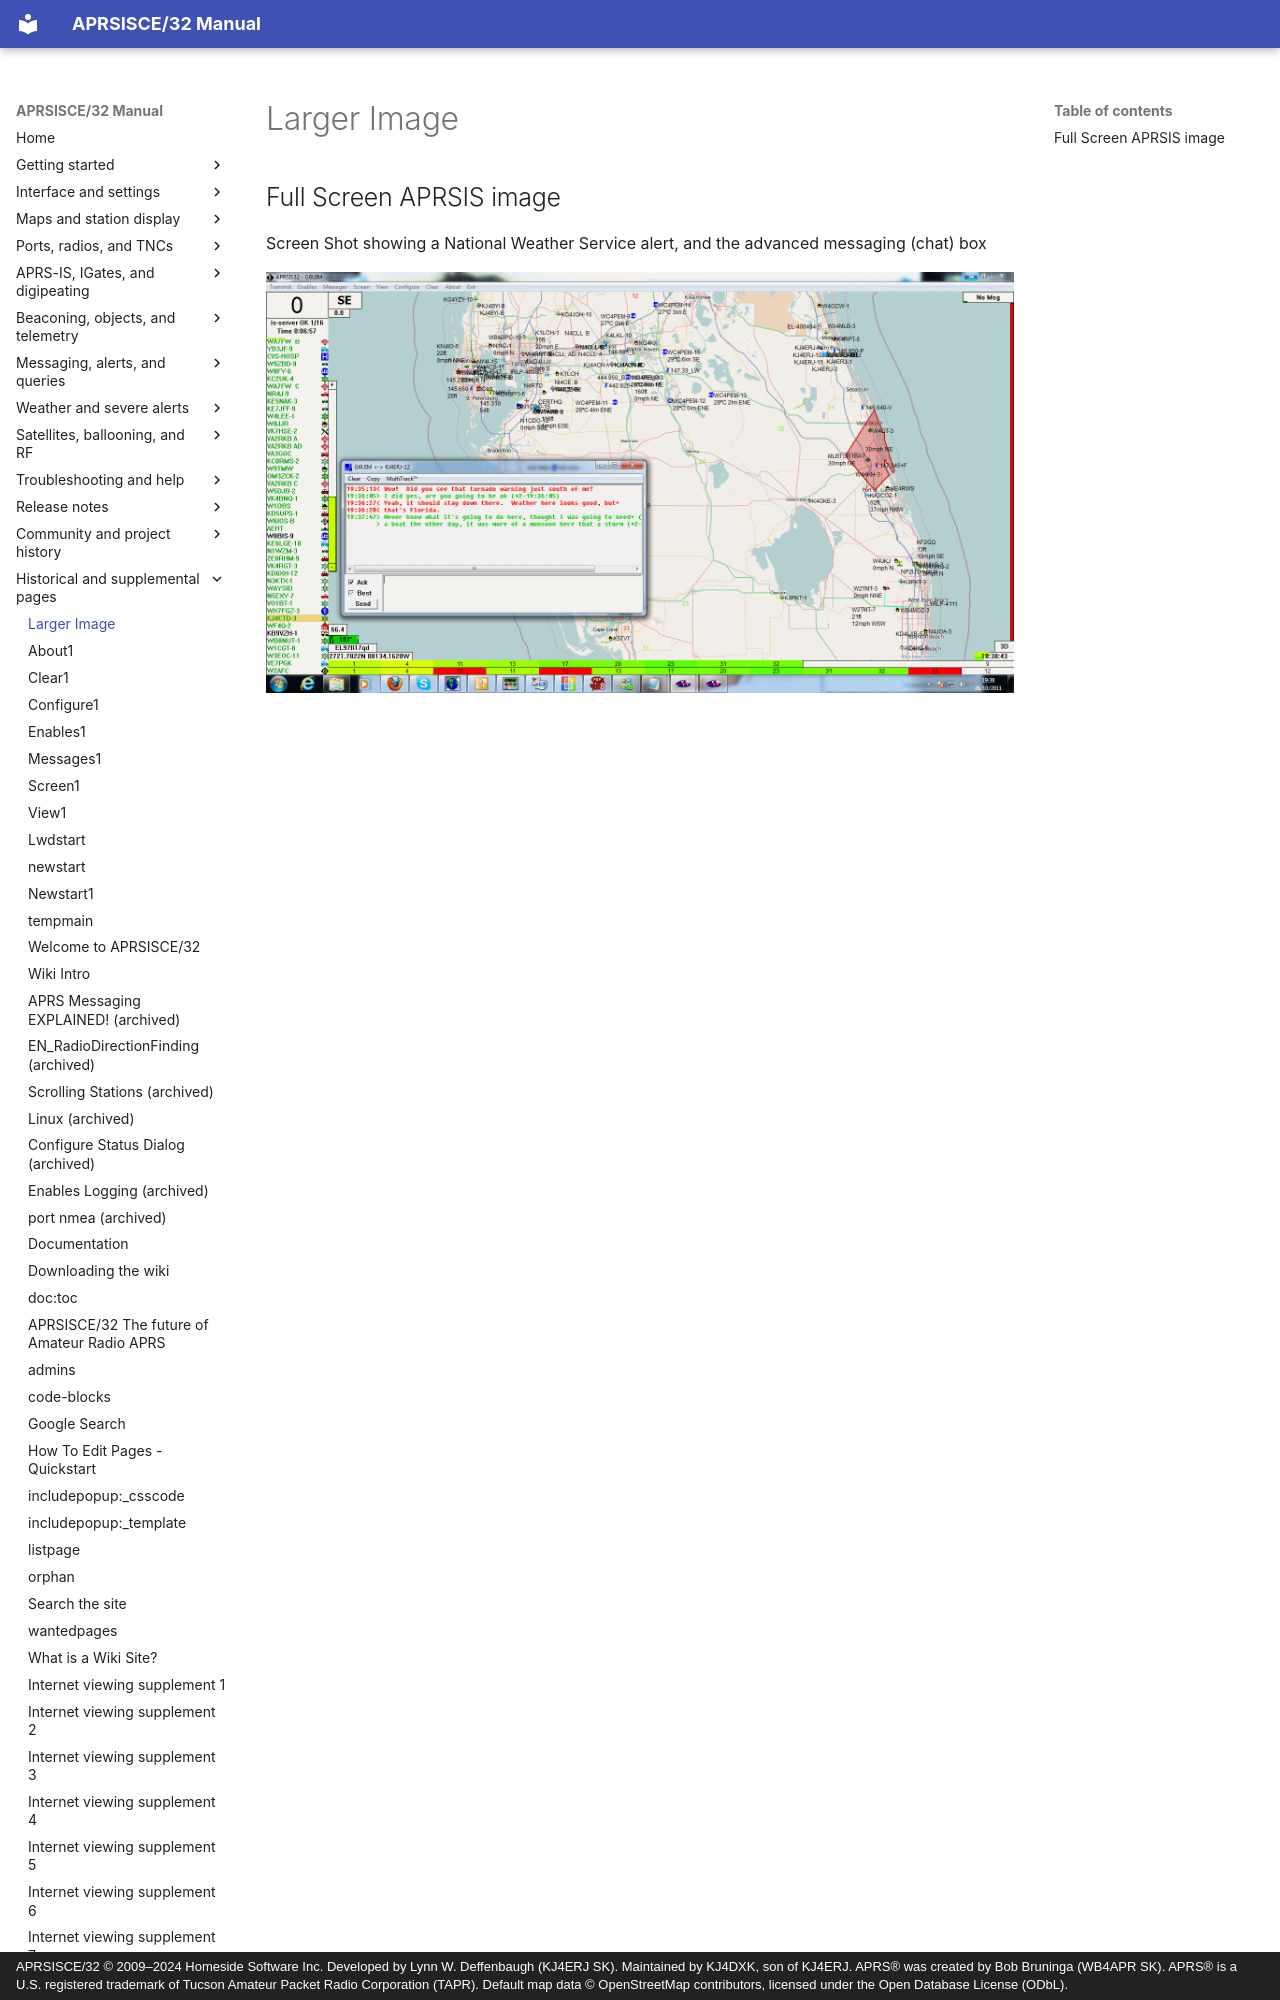

repository: kj4dxk/APRSIS32 · page: manual/aprsis-image/index.html · generator: mkdocs · copyright: APRSISCE/32 © 2009–2024 Homeside Software Inc. Developed by Lynn W. Deffenbaugh (KJ4ERJ SK). Maintained by KJ4DXK, son of KJ4ERJ. APRS® was created by Bob Bruninga (WB4APR SK). APRS® is a U.S. registered trademark of Tucson Amateur Packet Radio Corporation (TAPR). Default map data © OpenStreetMap contributors, licensed under the Open Database License (ODbL).

---
title: "Larger Image"
---

# Larger Image

## Full Screen APRSIS image

Screen Shot showing a National Weather Service alert, and the advanced messaging (chat) box

![aprsis32l.gif](../archive/assets/local--files_aprsis-image_aprsis32l--fae92
